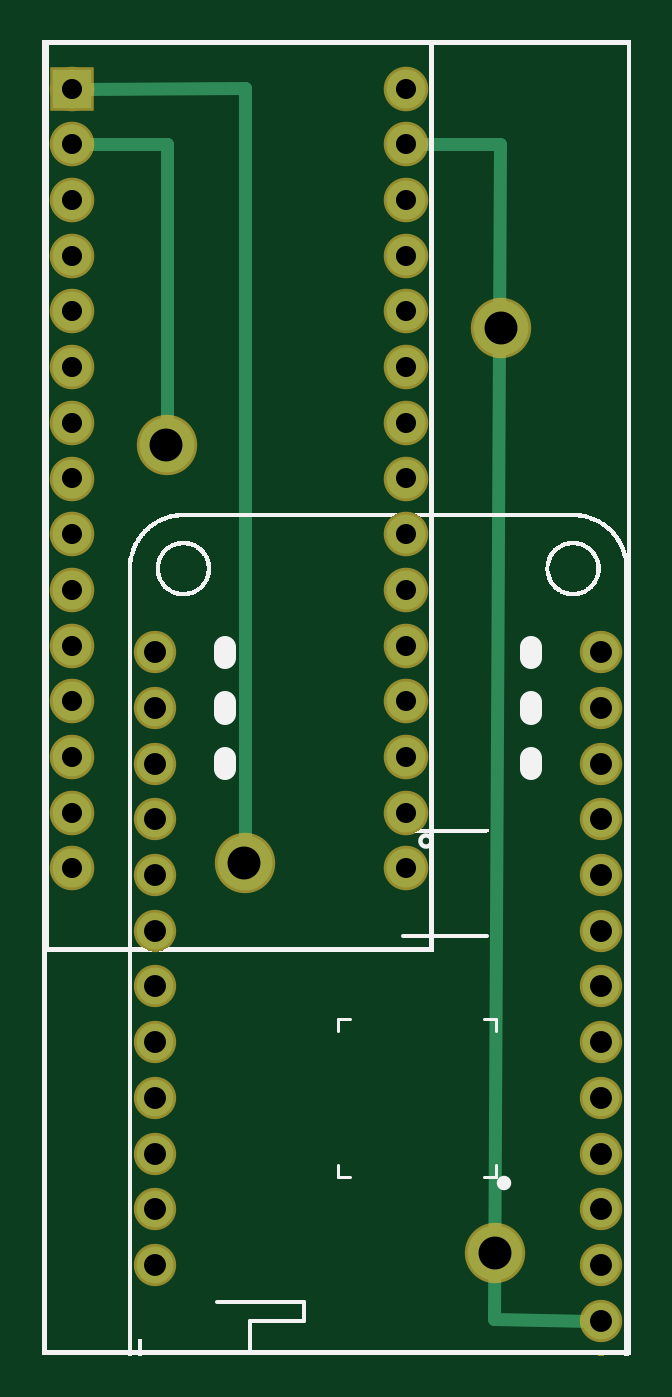
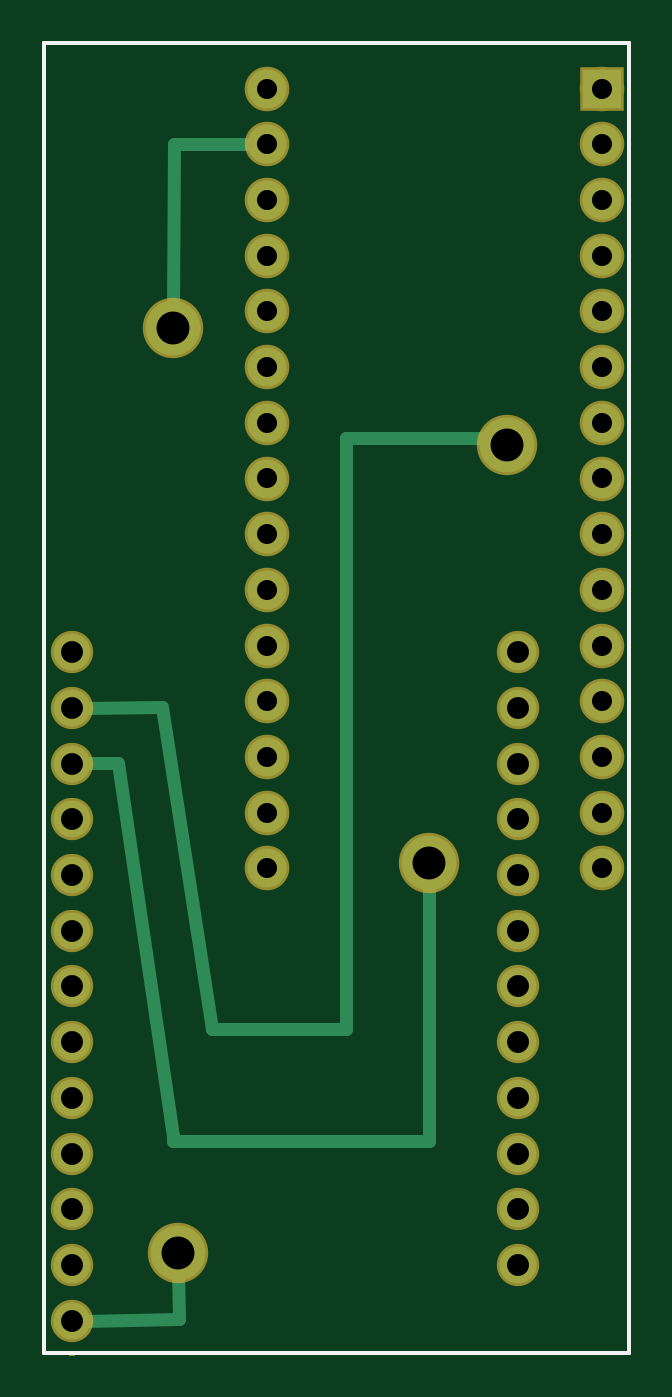
Circuit board: 8 layer files. Board 26.7 x 59.7 mm.
- outline: Untitled Sketch_contour.gm1 (370 bytes)
- bottom_copper: Untitled Sketch_copperBottom.gbl (1694 bytes)
- top_copper: Untitled Sketch_copperTop.gtl (1488 bytes)
- drill: Untitled Sketch_drill.txt (1031 bytes)
- bottom_mask: Untitled Sketch_maskBottom.gbs (1761 bytes)
- top_mask: Untitled Sketch_maskTop.gts (1777 bytes)
- bottom_silk: Untitled Sketch_silkBottom.gbo (360 bytes)
- top_silk: Untitled Sketch_silkTop.gto (223009 bytes)

=== outline: Untitled Sketch_contour.gm1 ===
G04 MADE WITH FRITZING*
G04 WWW.FRITZING.ORG*
G04 DOUBLE SIDED*
G04 HOLES PLATED*
G04 CONTOUR ON CENTER OF CONTOUR VECTOR*
%ASAXBY*%
%FSLAX23Y23*%
%MOIN*%
%OFA0B0*%
%SFA1.0B1.0*%
%ADD10R,1.058690X2.360330*%
%ADD11C,0.008000*%
%ADD10C,0.008*%
%LNCONTOUR*%
G90*
G70*
G54D10*
G54D11*
X4Y2356D02*
X1055Y2356D01*
X1055Y4D01*
X4Y4D01*
X4Y2356D01*
D02*
G04 End of contour*
M02*
=== bottom_copper: Untitled Sketch_copperBottom.gbl ===
G04 MADE WITH FRITZING*
G04 WWW.FRITZING.ORG*
G04 DOUBLE SIDED*
G04 HOLES PLATED*
G04 CONTOUR ON CENTER OF CONTOUR VECTOR*
%ASAXBY*%
%FSLAX23Y23*%
%MOIN*%
%OFA0B0*%
%SFA1.0B1.0*%
%ADD10C,0.098425*%
%ADD11C,0.070000*%
%ADD12C,0.066000*%
%ADD13R,0.069972X0.070000*%
%ADD14C,0.024000*%
%ADD15R,0.001000X0.001000*%
%LNCOPPER0*%
G90*
G70*
G54D10*
X224Y1634D03*
X364Y884D03*
X814Y184D03*
X824Y1844D03*
G54D11*
X54Y2274D03*
X54Y2174D03*
X54Y2074D03*
X54Y1974D03*
X54Y1874D03*
X54Y1774D03*
X54Y1674D03*
X54Y1574D03*
X54Y1474D03*
X54Y1374D03*
X54Y1274D03*
X54Y1174D03*
X54Y1074D03*
X54Y974D03*
X54Y874D03*
X654Y2274D03*
X654Y2174D03*
X654Y2074D03*
X654Y1974D03*
X654Y1874D03*
X654Y1774D03*
X654Y1674D03*
X654Y1574D03*
X654Y1474D03*
X654Y1374D03*
X654Y1274D03*
X654Y1174D03*
X654Y1074D03*
X654Y974D03*
X654Y874D03*
G54D12*
X1004Y62D03*
X1004Y162D03*
X204Y162D03*
X204Y262D03*
X204Y362D03*
X204Y462D03*
X204Y562D03*
X204Y662D03*
X204Y762D03*
X204Y862D03*
X204Y962D03*
X204Y1062D03*
X204Y1162D03*
X204Y1262D03*
X1004Y362D03*
X1004Y562D03*
X1004Y262D03*
X1004Y762D03*
X1004Y462D03*
X1004Y962D03*
X1004Y662D03*
X1004Y1162D03*
X1004Y862D03*
X1004Y1062D03*
X1004Y1262D03*
G54D13*
X54Y2274D03*
G54D14*
X364Y385D02*
X824Y385D01*
D02*
X364Y855D02*
X364Y385D01*
D02*
X824Y385D02*
X823Y393D01*
D02*
X823Y393D02*
X923Y1064D01*
D02*
X923Y1064D02*
X984Y1063D01*
D02*
X223Y1646D02*
X221Y1664D01*
D02*
X844Y1163D02*
X754Y585D01*
D02*
X513Y585D02*
X513Y1646D01*
D02*
X754Y585D02*
X513Y585D01*
D02*
X513Y1646D02*
X223Y1646D01*
D02*
X984Y1162D02*
X844Y1163D01*
D02*
X812Y65D02*
X984Y62D01*
D02*
X814Y155D02*
X812Y65D01*
D02*
X824Y1874D02*
X822Y2174D01*
D02*
X822Y2174D02*
X672Y2174D01*
G54D15*
D02*
G04 End of Copper0*
M02*
=== top_copper: Untitled Sketch_copperTop.gtl ===
G04 MADE WITH FRITZING*
G04 WWW.FRITZING.ORG*
G04 DOUBLE SIDED*
G04 HOLES PLATED*
G04 CONTOUR ON CENTER OF CONTOUR VECTOR*
%ASAXBY*%
%FSLAX23Y23*%
%MOIN*%
%OFA0B0*%
%SFA1.0B1.0*%
%ADD10C,0.098425*%
%ADD11C,0.066000*%
%ADD12C,0.070000*%
%ADD13R,0.069972X0.070000*%
%ADD14C,0.024000*%
%ADD15R,0.001000X0.001000*%
%LNCOPPER1*%
G90*
G70*
G54D10*
X364Y884D03*
G54D11*
X1004Y62D03*
X1004Y162D03*
X204Y162D03*
X204Y262D03*
X204Y362D03*
X204Y462D03*
X204Y562D03*
X204Y662D03*
X204Y762D03*
X204Y862D03*
X204Y962D03*
X204Y1062D03*
X204Y1162D03*
X204Y1262D03*
X1004Y362D03*
X1004Y562D03*
X1004Y262D03*
X1004Y762D03*
X1004Y462D03*
X1004Y962D03*
X1004Y662D03*
X1004Y1162D03*
X1004Y862D03*
X1004Y1062D03*
X1004Y1262D03*
G54D10*
X224Y1634D03*
G54D12*
X54Y2274D03*
X54Y2174D03*
X54Y2074D03*
X54Y1974D03*
X54Y1874D03*
X54Y1774D03*
X54Y1674D03*
X54Y1574D03*
X54Y1474D03*
X54Y1374D03*
X54Y1274D03*
X54Y1174D03*
X54Y1074D03*
X54Y974D03*
X54Y874D03*
X654Y2274D03*
X654Y2174D03*
X654Y2074D03*
X654Y1974D03*
X654Y1874D03*
X654Y1774D03*
X654Y1674D03*
X654Y1574D03*
X654Y1474D03*
X654Y1374D03*
X654Y1274D03*
X654Y1174D03*
X654Y1074D03*
X654Y974D03*
X654Y874D03*
G54D10*
X824Y1844D03*
X814Y184D03*
G54D13*
X54Y2274D03*
G54D14*
X224Y2174D02*
X224Y1664D01*
D02*
X72Y2174D02*
X224Y2174D01*
D02*
X364Y914D02*
X364Y2274D01*
D02*
X364Y2274D02*
X365Y2275D01*
D02*
X365Y2275D02*
X72Y2274D01*
D02*
X984Y62D02*
X812Y65D01*
D02*
X822Y2174D02*
X672Y2174D01*
D02*
X812Y65D02*
X822Y2174D01*
G54D15*
D02*
G04 End of Copper1*
M02*
=== drill: Untitled Sketch_drill.txt ===
; NON-PLATED HOLES START AT T1
; THROUGH (PLATED) HOLES START AT T100
M48
INCH
T100C0.039370
T101C0.036000
T102C0.059055
%
T100
X002039Y001620
X010039Y006620
X010039Y009620
X010039Y011620
X002039Y009620
X002039Y004620
X010039Y012620
X010039Y008620
X002039Y006620
X010039Y010620
X002039Y003620
X002039Y007620
X010039Y005620
X002039Y002620
X002039Y012620
X002039Y008620
X002039Y005620
X010039Y003620
X010039Y001620
X002039Y011620
X010039Y002620
X010039Y004620
X002039Y010620
X010039Y000620
X010039Y007620
T101
X006539Y013741
X006539Y017741
X006539Y012741
X006539Y015741
X006539Y022741
X000539Y022741
X006539Y020741
X000539Y017741
X006539Y014741
X006539Y018741
X006539Y019741
X000539Y008741
X000539Y021741
X006539Y021741
X006539Y008741
X000539Y014741
X000539Y015741
X000539Y016741
X006539Y010741
X000539Y010741
X000539Y018741
X006539Y011741
X000539Y011741
X000539Y009741
X000539Y012741
X000539Y019741
X006539Y016741
X000539Y020741
X000539Y013741
X006539Y009741
T102
X002239Y016341
X008139Y001841
X003639Y008841
X008239Y018441
T00
M30

=== bottom_mask: Untitled Sketch_maskBottom.gbs ===
G04 MADE WITH FRITZING*
G04 WWW.FRITZING.ORG*
G04 DOUBLE SIDED*
G04 HOLES PLATED*
G04 CONTOUR ON CENTER OF CONTOUR VECTOR*
%ASAXBY*%
%FSLAX23Y23*%
%MOIN*%
%OFA0B0*%
%SFA1.0B1.0*%
%ADD10C,0.108425*%
%ADD11C,0.080000*%
%ADD12C,0.004000*%
%ADD13C,0.076000*%
%ADD14R,0.079972X0.080000*%
%ADD15R,0.001000X0.001000*%
%LNMASK0*%
G90*
G70*
G54D10*
X224Y1634D03*
X364Y884D03*
X824Y1844D03*
X814Y184D03*
G54D11*
X54Y2274D03*
X54Y2174D03*
X54Y2074D03*
X54Y1974D03*
X54Y1874D03*
X54Y1774D03*
X54Y1674D03*
X54Y1574D03*
X54Y1474D03*
X54Y1374D03*
X54Y1274D03*
X54Y1174D03*
X54Y1074D03*
X54Y974D03*
X54Y874D03*
X654Y2274D03*
X654Y2174D03*
X654Y2074D03*
X654Y1974D03*
X654Y1874D03*
X654Y1774D03*
X654Y1674D03*
X654Y1574D03*
X654Y1474D03*
X654Y1374D03*
X654Y1274D03*
X654Y1174D03*
X654Y1074D03*
X654Y974D03*
X654Y874D03*
G54D12*
X1004Y1262D03*
X1004Y1262D03*
X1004Y1262D03*
X1004Y1262D03*
X1004Y1262D03*
X1004Y1262D03*
X1004Y1262D03*
X1004Y1262D03*
X1004Y1262D03*
X1004Y1262D03*
X1004Y1262D03*
X1004Y1262D03*
X1004Y1262D03*
X1004Y1262D03*
X1004Y1262D03*
X1004Y1262D03*
X1004Y1262D03*
X1004Y1262D03*
X1004Y1262D03*
X1004Y1262D03*
X1004Y1262D03*
X1004Y1262D03*
X1004Y1262D03*
X1004Y1262D03*
X1004Y1262D03*
X1004Y1262D03*
X1004Y1262D03*
X1004Y1262D03*
X1004Y1262D03*
X1004Y1262D03*
X1004Y1262D03*
X1004Y1262D03*
X1004Y1262D03*
G54D13*
X1004Y62D03*
X1004Y162D03*
X204Y162D03*
X204Y262D03*
X204Y362D03*
X204Y462D03*
X204Y562D03*
X204Y662D03*
X204Y762D03*
X204Y862D03*
X204Y962D03*
X204Y1062D03*
X204Y1162D03*
X204Y1262D03*
X1004Y362D03*
X1004Y562D03*
X1004Y262D03*
X1004Y762D03*
X1004Y462D03*
X1004Y962D03*
X1004Y662D03*
X1004Y1162D03*
X1004Y862D03*
X1004Y1062D03*
X1004Y1262D03*
G54D14*
X54Y2274D03*
G54D15*
X999Y0D02*
X1009Y0D01*
X994Y-1D02*
X1013Y-1D01*
D02*
G04 End of Mask0*
M02*
=== top_mask: Untitled Sketch_maskTop.gts ===
G04 MADE WITH FRITZING*
G04 WWW.FRITZING.ORG*
G04 DOUBLE SIDED*
G04 HOLES PLATED*
G04 CONTOUR ON CENTER OF CONTOUR VECTOR*
%ASAXBY*%
%FSLAX23Y23*%
%MOIN*%
%OFA0B0*%
%SFA1.0B1.0*%
%ADD10C,0.108425*%
%ADD11C,0.004000*%
%ADD12C,0.076000*%
%ADD13C,0.080000*%
%ADD14R,0.079972X0.080000*%
%ADD15R,0.001000X0.001000*%
%LNMASK1*%
G90*
G70*
G54D10*
X364Y884D03*
G54D11*
X1004Y1262D03*
X1004Y1262D03*
X1004Y1262D03*
X1004Y1262D03*
X1004Y1262D03*
X1004Y1262D03*
X1004Y1262D03*
X1004Y1262D03*
X1004Y1262D03*
X1004Y1262D03*
X1004Y1262D03*
X1004Y1262D03*
X1004Y1262D03*
X1004Y1262D03*
X1004Y1262D03*
X1004Y1262D03*
X1004Y1262D03*
X1004Y1262D03*
X1004Y1262D03*
X1004Y1262D03*
X1004Y1262D03*
X1004Y1262D03*
X1004Y1262D03*
X1004Y1262D03*
X1004Y1262D03*
X1004Y1262D03*
X1004Y1262D03*
X1004Y1262D03*
X1004Y1262D03*
X1004Y1262D03*
X1004Y1262D03*
X1004Y1262D03*
X1004Y1262D03*
G54D12*
X1004Y62D03*
X1004Y162D03*
X204Y162D03*
X204Y262D03*
X204Y362D03*
X204Y462D03*
X204Y562D03*
X204Y662D03*
X204Y762D03*
X204Y862D03*
X204Y962D03*
X204Y1062D03*
X204Y1162D03*
X204Y1262D03*
X1004Y362D03*
X1004Y562D03*
X1004Y262D03*
X1004Y762D03*
X1004Y462D03*
X1004Y962D03*
X1004Y662D03*
X1004Y1162D03*
X1004Y862D03*
X1004Y1062D03*
X1004Y1262D03*
G54D10*
X224Y1634D03*
G54D13*
X54Y2274D03*
X54Y2174D03*
X54Y2074D03*
X54Y1974D03*
X54Y1874D03*
X54Y1774D03*
X54Y1674D03*
X54Y1574D03*
X54Y1474D03*
X54Y1374D03*
X54Y1274D03*
X54Y1174D03*
X54Y1074D03*
X54Y974D03*
X54Y874D03*
X654Y2274D03*
X654Y2174D03*
X654Y2074D03*
X654Y1974D03*
X654Y1874D03*
X654Y1774D03*
X654Y1674D03*
X654Y1574D03*
X654Y1474D03*
X654Y1374D03*
X654Y1274D03*
X654Y1174D03*
X654Y1074D03*
X654Y974D03*
X654Y874D03*
G54D10*
X824Y1844D03*
X814Y184D03*
G54D14*
X54Y2274D03*
G54D15*
X999Y0D02*
X1009Y0D01*
X994Y-1D02*
X1013Y-1D01*
D02*
G04 End of Mask1*
M02*
=== bottom_silk: Untitled Sketch_silkBottom.gbo ===
G04 MADE WITH FRITZING*
G04 WWW.FRITZING.ORG*
G04 DOUBLE SIDED*
G04 HOLES PLATED*
G04 CONTOUR ON CENTER OF CONTOUR VECTOR*
%ASAXBY*%
%FSLAX23Y23*%
%MOIN*%
%OFA0B0*%
%SFA1.0B1.0*%
%ADD10R,1.058690X2.360330X1.042690X2.344330*%
%ADD11C,0.008000*%
%LNSILK0*%
G90*
G70*
G54D11*
X4Y2356D02*
X1055Y2356D01*
X1055Y4D01*
X4Y4D01*
X4Y2356D01*
D02*
G04 End of Silk0*
M02*
=== top_silk: Untitled Sketch_silkTop.gto (223009 bytes, source omitted) ===
